Labelled photos from "finalDataset", an image-classification folder in Scharfdk/DeepLearning-Project. The possible labels are: beef, bird, bread, cheese, eggs, nuts, pasta, pork, sausage.

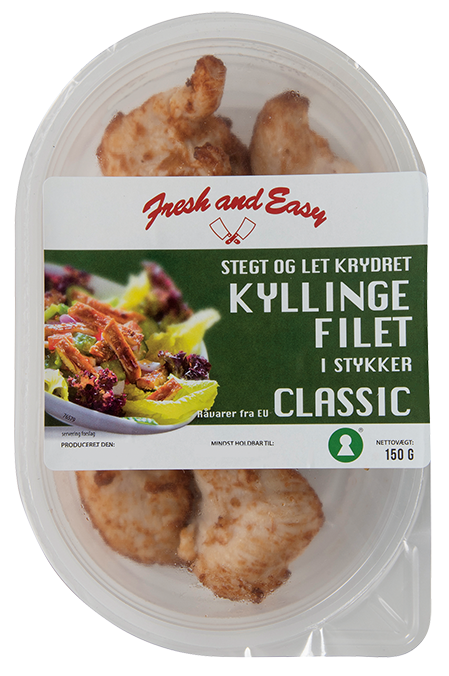
Label: bird

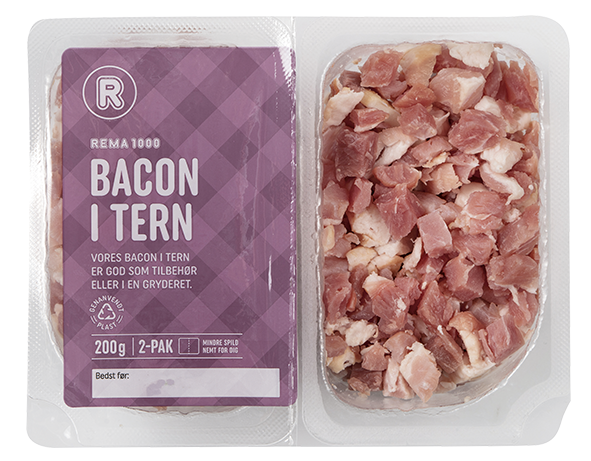
Label: pork

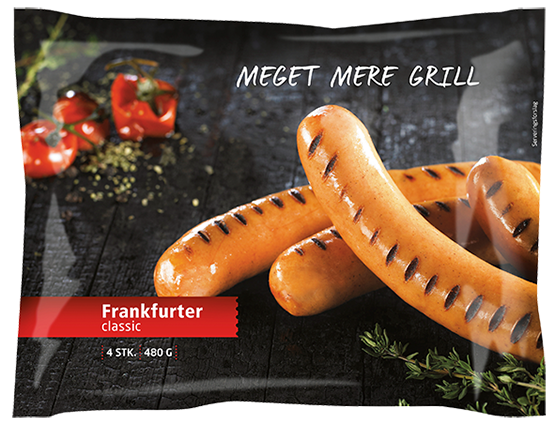
Label: sausage

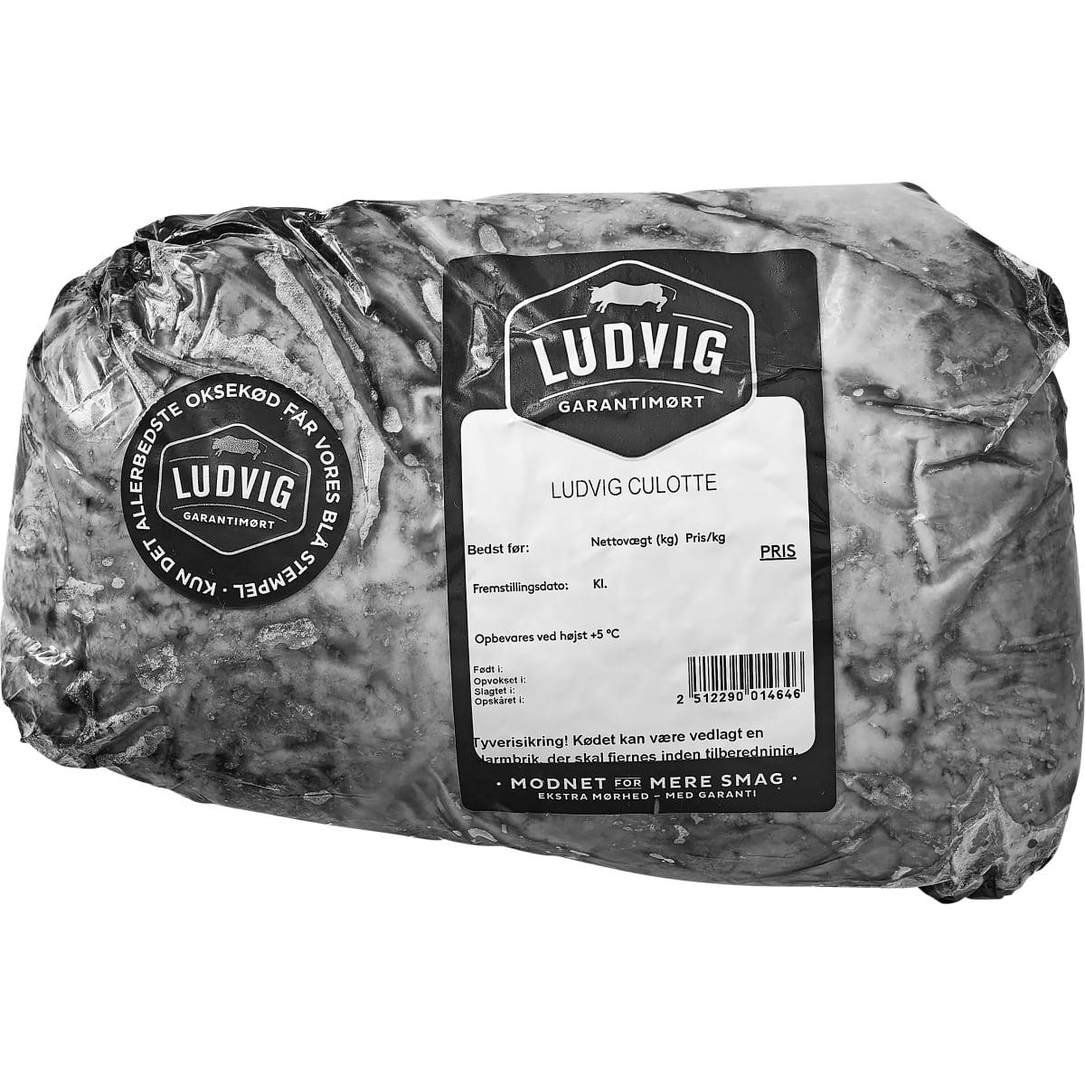
Label: beef

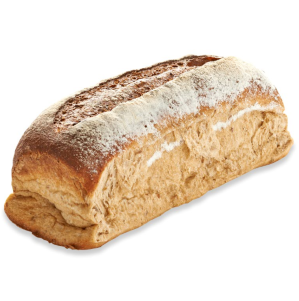
Label: bread

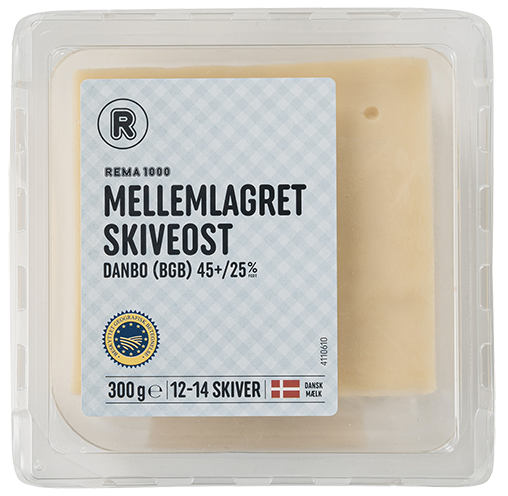
Label: cheese
